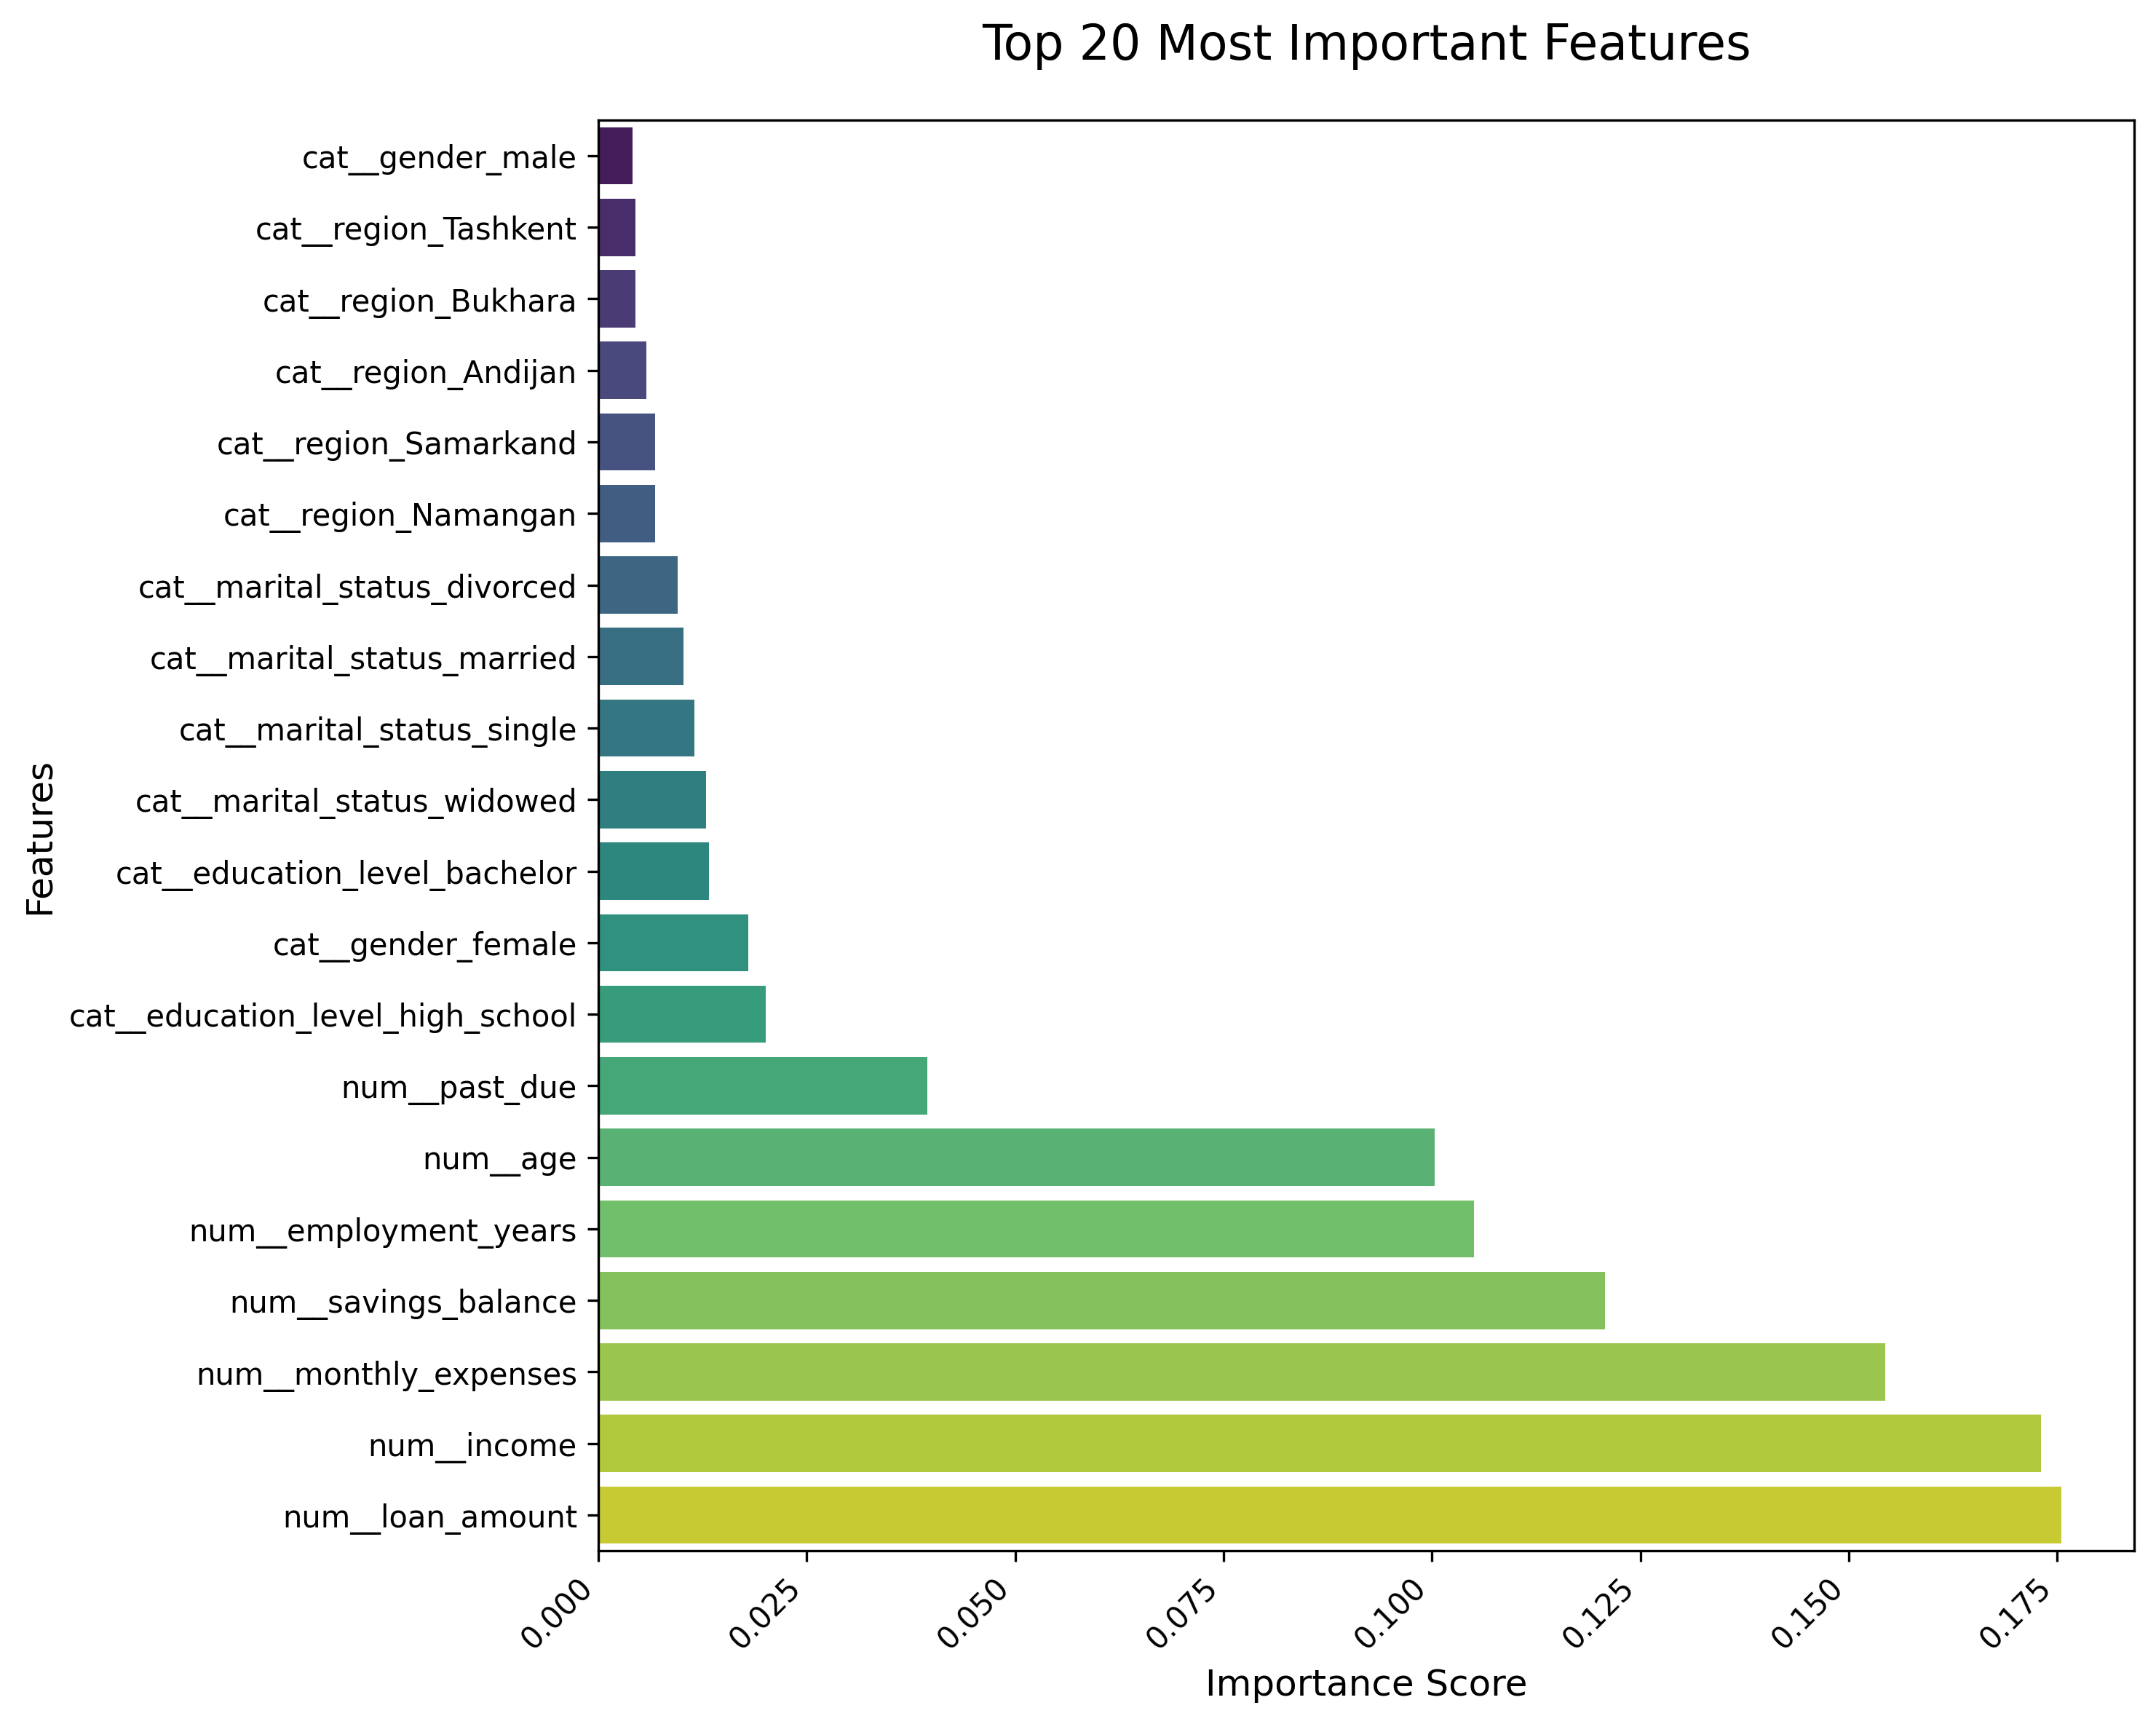

Values plotted in this chart, from the file beside it:
feature, importance
num__loan_amount, 0.1755
num__income, 0.1731
num__monthly_expenses, 0.1544
num__savings_balance, 0.1207
num__employment_years, 0.1051
num__age, 0.1003
num__past_due, 0.03944
cat__education_level_high_school, 0.02006
cat__gender_female, 0.01802
cat__education_level_bachelor, 0.01326
cat__marital_status_widowed, 0.01292
cat__marital_status_single, 0.01156
cat__marital_status_married, 0.0102
cat__marital_status_divorced, 0.009521
cat__region_Namangan, 0.0068
cat__region_Samarkand, 0.0068
cat__region_Andijan, 0.00578
cat__region_Tashkent, 0.00442
cat__region_Bukhara, 0.00442
cat__gender_male, 0.00408
cat__education_level_master, 0.00374
cat__education_level_phd, 0.0
